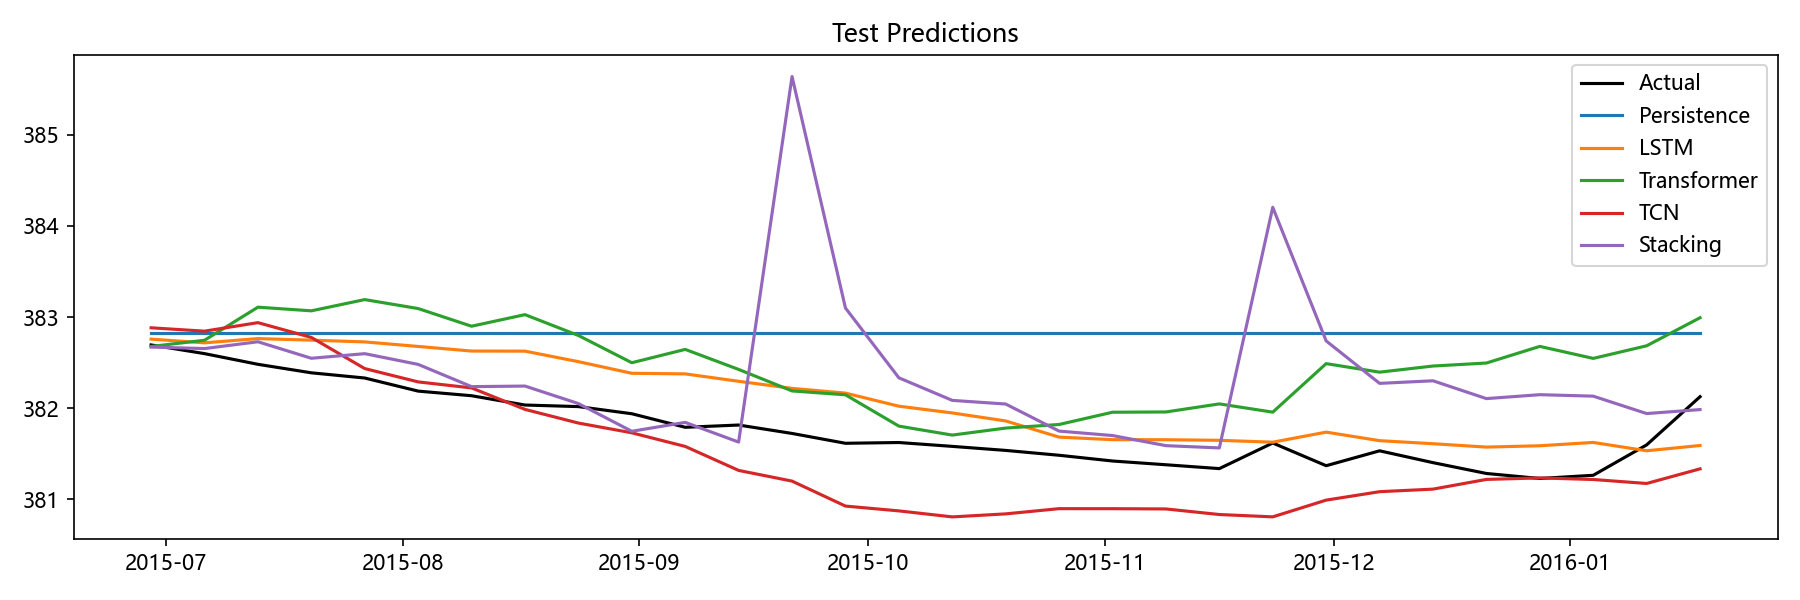

The data file committed next to this chart (first rows):
Date, Actual, Persistence, LSTM, Transformer, TCN, Stacking, Aquifer
2015-06-29, 382.7, 382.8, 382.8, 382.7, 382.9, 382.7, 岩溶水1
2015-07-06, 382.6, 382.8, 382.7, 382.7, 382.8, 382.7, 岩溶水1
2015-07-13, 382.5, 382.8, 382.8, 383.1, 382.9, 382.7, 岩溶水1
2015-07-20, 382.4, 382.8, 382.7, 383.1, 382.8, 382.5, 岩溶水1
2015-07-27, 382.3, 382.8, 382.7, 383.2, 382.4, 382.6, 岩溶水1
2015-08-03, 382.2, 382.8, 382.7, 383.1, 382.3, 382.5, 岩溶水1
2015-08-10, 382.1, 382.8, 382.6, 382.9, 382.2, 382.2, 岩溶水1
2015-08-17, 382, 382.8, 382.6, 383, 382, 382.2, 岩溶水1
2015-08-24, 382, 382.8, 382.5, 382.8, 381.8, 382.1, 岩溶水1
2015-08-31, 381.9, 382.8, 382.4, 382.5, 381.7, 381.7, 岩溶水1
2015-09-07, 381.8, 382.8, 382.4, 382.6, 381.6, 381.8, 岩溶水1
2015-09-14, 381.8, 382.8, 382.3, 382.4, 381.3, 381.6, 岩溶水1
2015-09-21, 381.7, 382.8, 382.2, 382.2, 381.2, 385.6, 岩溶水1
2015-09-28, 381.6, 382.8, 382.2, 382.1, 380.9, 383.1, 岩溶水1
2015-10-05, 381.6, 382.8, 382, 381.8, 380.9, 382.3, 岩溶水1
2015-10-12, 381.6, 382.8, 381.9, 381.7, 380.8, 382.1, 岩溶水1
2015-10-19, 381.5, 382.8, 381.9, 381.8, 380.8, 382, 岩溶水1
2015-10-26, 381.5, 382.8, 381.7, 381.8, 380.9, 381.7, 岩溶水1
2015-11-02, 381.4, 382.8, 381.7, 382, 380.9, 381.7, 岩溶水1
2015-11-09, 381.4, 382.8, 381.7, 382, 380.9, 381.6, 岩溶水1
2015-11-16, 381.3, 382.8, 381.6, 382, 380.8, 381.6, 岩溶水1
2015-11-23, 381.6, 382.8, 381.6, 382, 380.8, 384.2, 岩溶水1
2015-11-30, 381.4, 382.8, 381.7, 382.5, 381, 382.7, 岩溶水1
2015-12-07, 381.5, 382.8, 381.6, 382.4, 381.1, 382.3, 岩溶水1
2015-12-14, 381.4, 382.8, 381.6, 382.5, 381.1, 382.3, 岩溶水1
2015-12-21, 381.3, 382.8, 381.6, 382.5, 381.2, 382.1, 岩溶水1
2015-12-28, 381.2, 382.8, 381.6, 382.7, 381.2, 382.1, 岩溶水1
2016-01-04, 381.3, 382.8, 381.6, 382.5, 381.2, 382.1, 岩溶水1
2016-01-11, 381.6, 382.8, 381.5, 382.7, 381.2, 381.9, 岩溶水1
2016-01-18, 382.1, 382.8, 381.6, 383, 381.3, 382, 岩溶水1
